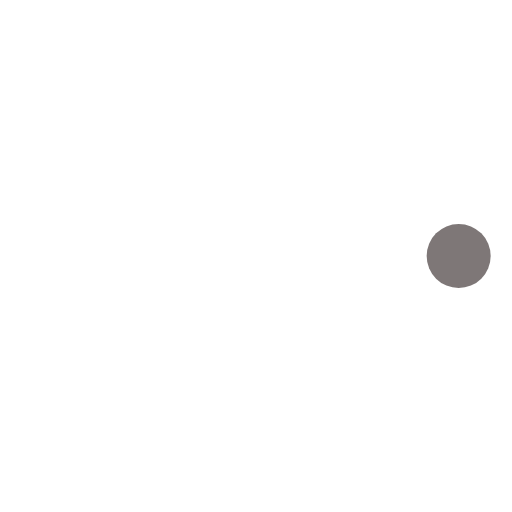
t = 0.00 s
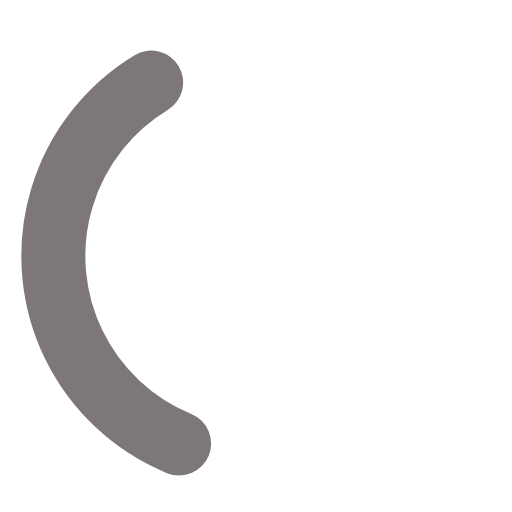
t = 0.36 s
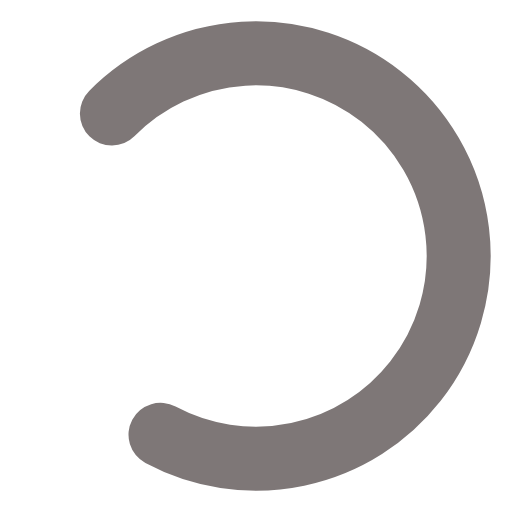
t = 0.71 s
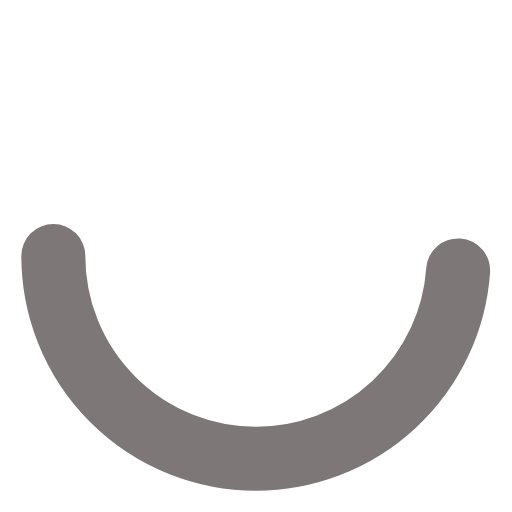
t = 1.00 s
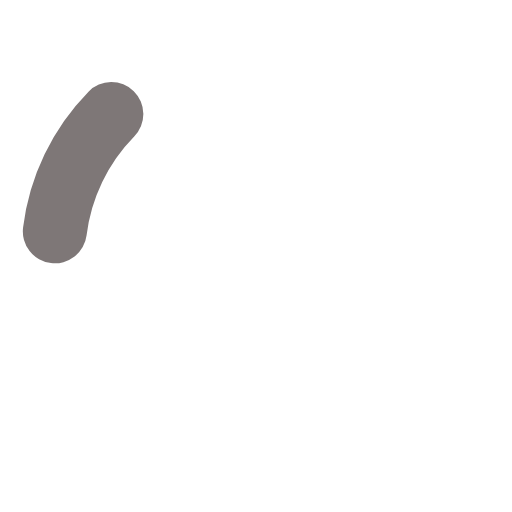
t = 1.25 s
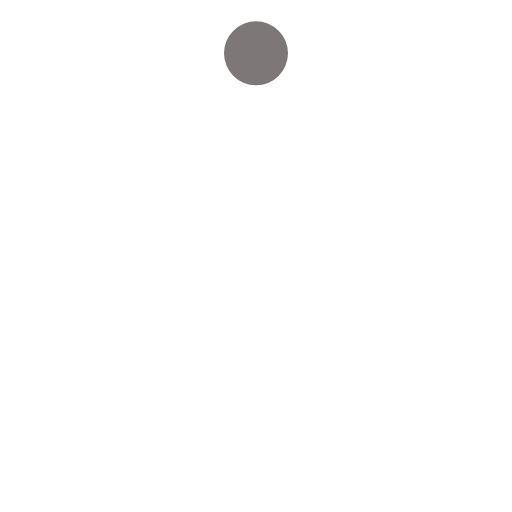
t = 1.50 s

The animated SVG that drew these frames (rendered in a browser with its animation timeline set to each time). Animation: 3 SMIL elements (animate=2,animateTransform=1); one cycle of 2.00 s, repeats indefinitely.

<svg xmlns="http://www.w3.org/2000/svg" width="1em" height="1em" viewBox="0 0 24 24"><g stroke="#7e7777"><circle cx="12" cy="12" r="9.5" fill="none" stroke-linecap="round" stroke-width="3"><animate attributeName="stroke-dasharray" calcMode="spline" dur="1.5s" keySplines="0.42,0,0.58,1;0.42,0,0.58,1;0.42,0,0.58,1" keyTimes="0;0.475;0.95;1" repeatCount="indefinite" values="0 150;42 150;42 150;42 150"/><animate attributeName="stroke-dashoffset" calcMode="spline" dur="1.5s" keySplines="0.42,0,0.58,1;0.42,0,0.58,1;0.42,0,0.58,1" keyTimes="0;0.475;0.95;1" repeatCount="indefinite" values="0;-16;-59;-59"/></circle><animateTransform attributeName="transform" dur="2s" repeatCount="indefinite" type="rotate" values="0 12 12;360 12 12"/></g></svg>